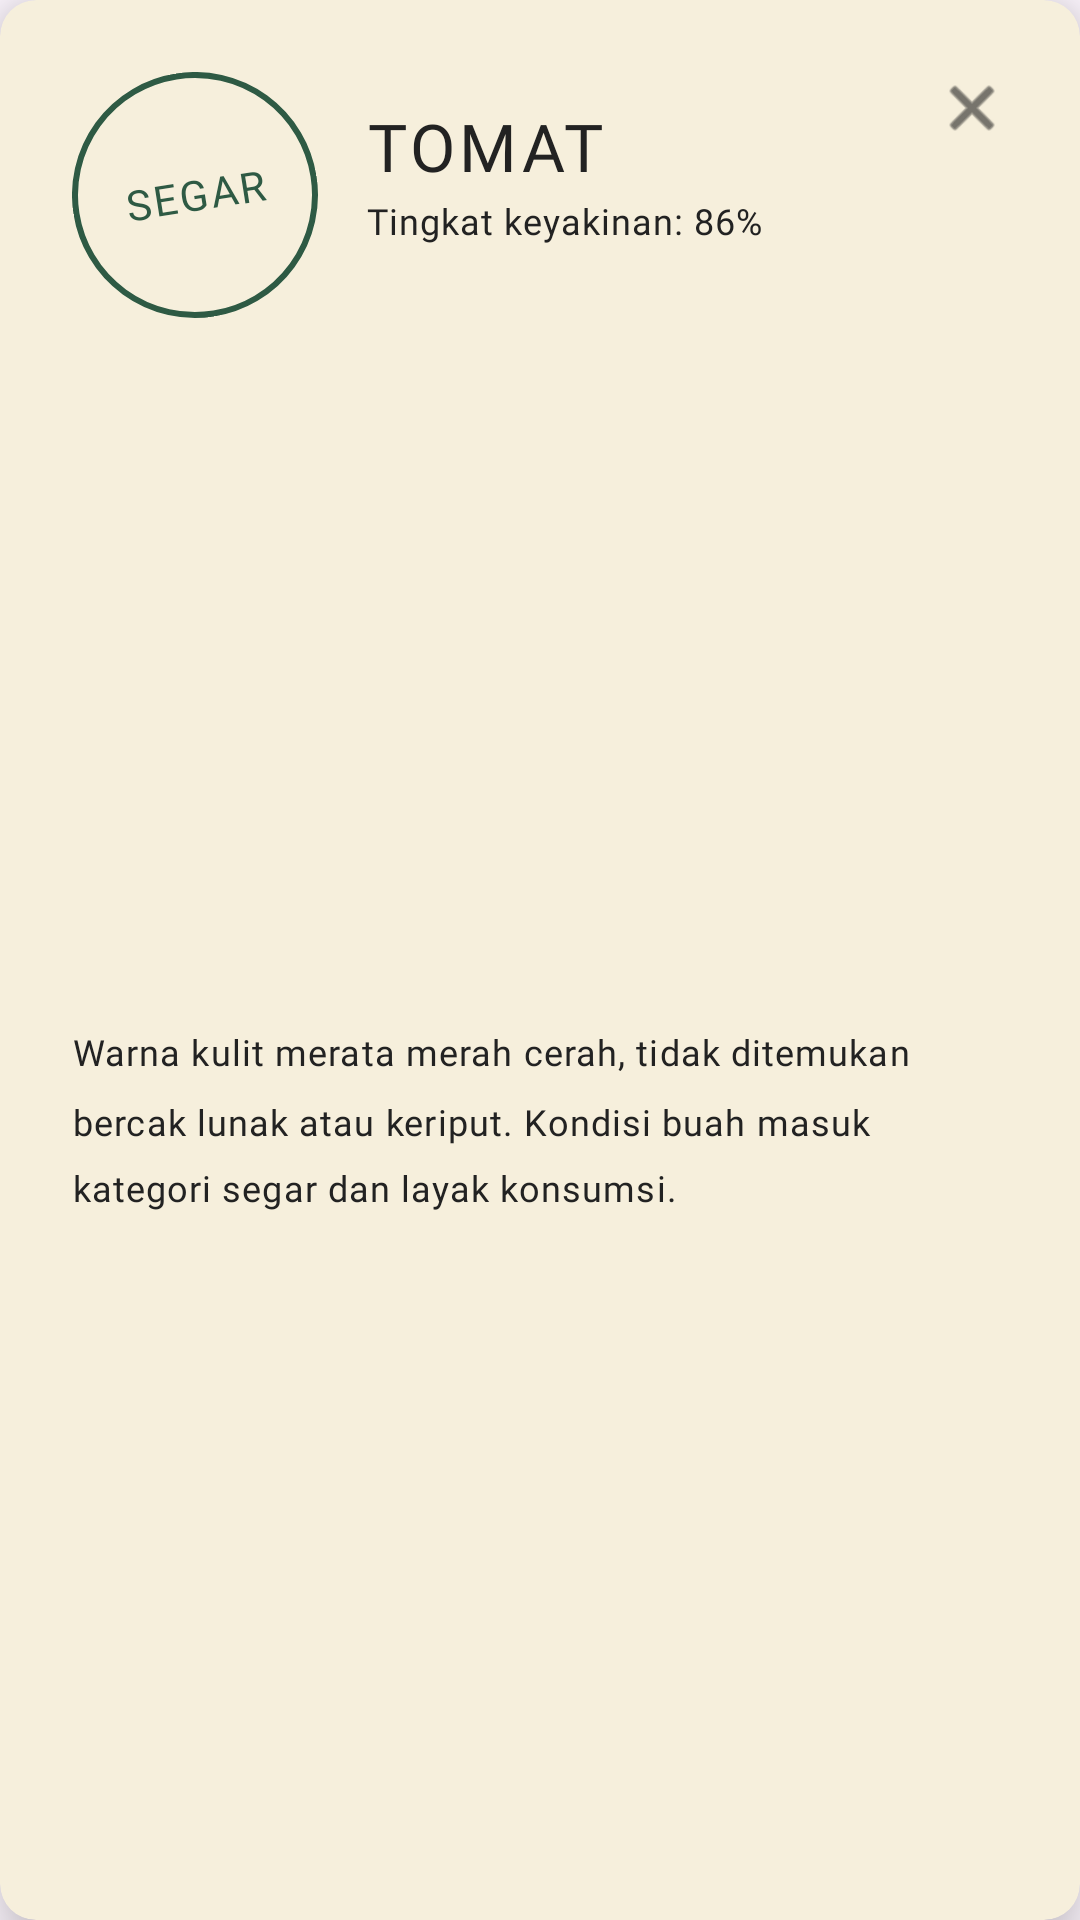

Write the Android layout XML for this screen, with the resource values it uses.
<!-- AndroidManifest.xml: application theme Theme.DeteksiKesegaranBuah -->
<!-- res/layout/layout_popup_kondisi.xml -->
<?xml version="1.0" encoding="utf-8"?>

<androidx.constraintlayout.widget.ConstraintLayout xmlns:android="http://schemas.android.com/apk/res/android"
    xmlns:app="http://schemas.android.com/apk/res-auto"
    xmlns:tools="http://schemas.android.com/tools"
    android:layout_width="match_parent"
    android:layout_height="wrap_content"
    android:layout_gravity="center"
    android:layout_marginHorizontal="32dp"
    app:layout_constraintWidth_max="360dp"
    android:background="@drawable/bg_popup_kondisi"
    android:clipToOutline="true"
    android:elevation="12dp"
    android:padding="24dp">

    
    <ImageView
        android:id="@+id/btnClose"
        android:layout_width="24dp"
        android:layout_height="24dp"
        android:background="?attr/selectableItemBackgroundBorderless"
        android:clickable="true"
        android:focusable="true"
        android:src="@android:drawable/ic_menu_close_clear_cancel"
        app:layout_constraintEnd_toEndOf="parent"
        app:layout_constraintTop_toTopOf="parent"
        app:tint="#222222" />

    
    <TextView
        android:id="@+id/badgeStatus"
        android:layout_width="82dp"
        android:layout_height="82dp"
        android:background="@drawable/bg_circle_segar"
        android:fontFamily="@font/oswald_semibold"
        android:gravity="center"
        android:letterSpacing="0.06"
        android:rotation="-9"
        android:text="SEGAR"
        android:textColor="#2E5A44"
        android:textSize="14sp"
        app:layout_constraintStart_toStartOf="parent"
        app:layout_constraintTop_toTopOf="parent" />

    
    <TextView
        android:id="@+id/tvNamaBuah"
        android:layout_width="0dp"
        android:layout_height="wrap_content"
        android:layout_marginStart="16dp"
        android:layout_marginTop="10dp"
        android:layout_marginEnd="8dp"
        android:fontFamily="@font/oswald_bold"
        android:letterSpacing="0.06"
        android:text="TOMAT"
        android:textAllCaps="true"
        android:textColor="#222222"
        android:textSize="22sp"
        app:layout_constraintEnd_toStartOf="@+id/btnClose"
        app:layout_constraintStart_toEndOf="@+id/badgeStatus"
        app:layout_constraintTop_toTopOf="@+id/badgeStatus" />

    
    <TextView
        android:id="@+id/tvConfidence"
        android:layout_width="0dp"
        android:layout_height="wrap_content"
        android:layout_marginTop="2dp"
        android:fontFamily="@font/space_mono"
        android:letterSpacing="0.03"
        android:lineSpacingMultiplier="1.575"
        android:layout_marginRight="-10dp"
        android:text="Tingkat keyakinan: 86%"
        android:textColor="#222222"
        android:textSize="12sp"
        app:layout_constraintEnd_toEndOf="@+id/tvNamaBuah"
        app:layout_constraintStart_toStartOf="@+id/tvNamaBuah"
        app:layout_constraintTop_toBottomOf="@+id/tvNamaBuah" />

    
    <TextView
        android:id="@+id/tvDeskripsi"
        android:layout_width="match_parent"
        android:layout_height="wrap_content"
        android:layout_marginTop="24dp"
        android:fontFamily="@font/poppins"
        android:letterSpacing="0.03"
        android:lineSpacingMultiplier="1.575"
        android:text="Warna kulit merata merah cerah, tidak ditemukan bercak lunak atau keriput. Kondisi buah masuk kategori segar dan layak konsumsi."
        android:textColor="#222222"
        android:textSize="12sp"
        app:layout_constraintBottom_toBottomOf="parent"
        app:layout_constraintTop_toBottomOf="@+id/badgeStatus" />

</androidx.constraintlayout.widget.ConstraintLayout>
<!-- resources referenced by this layout -->
<resources>
  <!-- drawable bg_circle_segar (drawable) -->
  <?xml version="1.0" encoding="utf-8"?>
  
  <shape xmlns:android="http://schemas.android.com/apk/res/android"
      android:shape="oval">
      <stroke
          android:width="2dp"
          android:color="#2E5A44" />
      <solid android:color="@android:color/transparent" />
  </shape>
  <!-- drawable bg_popup_kondisi (drawable) -->
  <?xml version="1.0" encoding="utf-8"?>
  
  <shape xmlns:android="http://schemas.android.com/apk/res/android">
      <solid android:color="#F6EFDC" />
      <corners android:radius="12dp" /> 
  </shape>
  <style name="Theme.DeteksiKesegaranBuah" parent="Base.Theme.DeteksiKesegaranBuah" />
  <style name="Base.Theme.DeteksiKesegaranBuah" parent="Theme.Material3.DayNight.NoActionBar">
          
          
      </style>
</resources>
